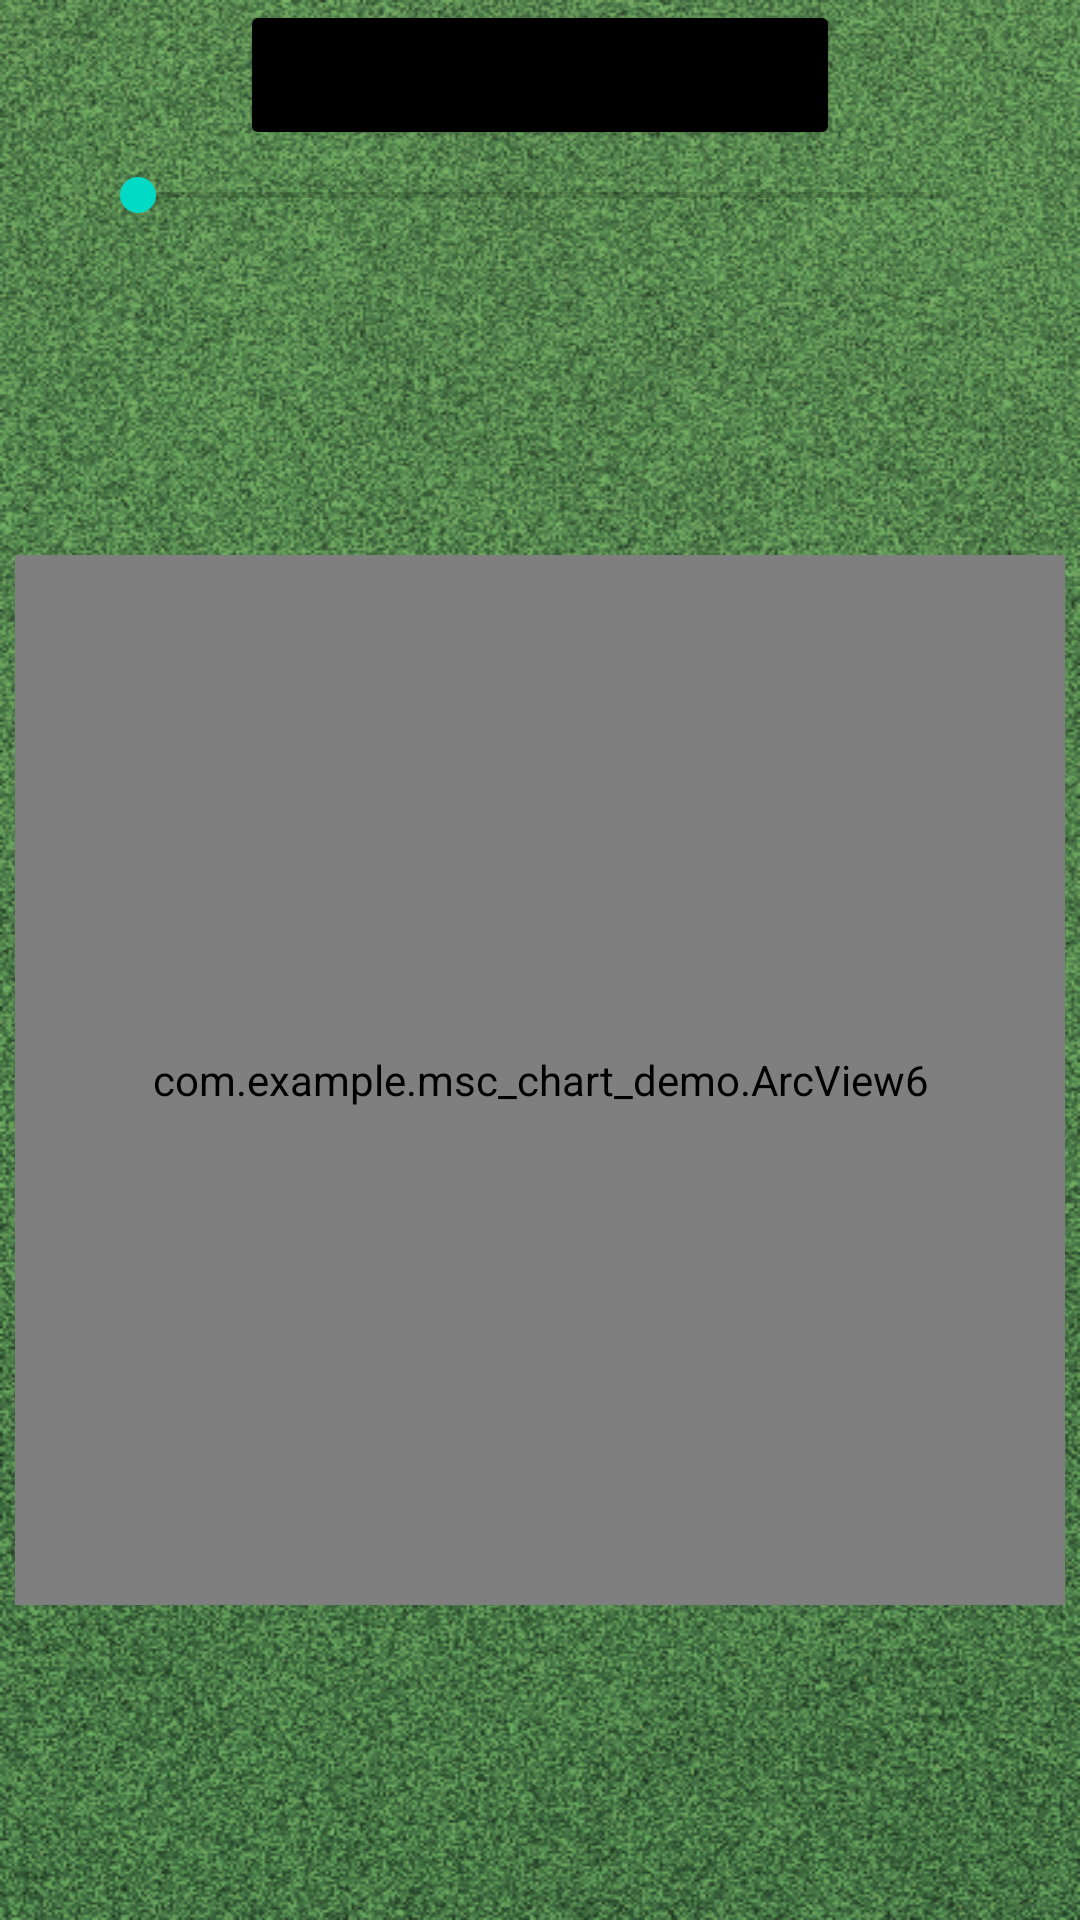

Reconstruct the res/layout file that produces this screen, plus the resources it refers to.
<!-- AndroidManifest.xml: application theme Theme.Mscchartdemo -->
<!-- res/layout/activity_circle.xml -->
<?xml version="1.0" encoding="utf-8"?>
<androidx.constraintlayout.widget.ConstraintLayout xmlns:android="http://schemas.android.com/apk/res/android"
    xmlns:app="http://schemas.android.com/apk/res-auto"
    xmlns:tools="http://schemas.android.com/tools"
    android:layout_width="match_parent"
    android:layout_height="match_parent"
    android:layout_gravity="center_vertical"
    android:background="@drawable/bg_grass"
    android:clipChildren="false"
    tools:context=".MainActivity">


    <Button
        android:id="@+id/btn_title"
        android:layout_width="200dp"
        android:layout_height="50dp"
        android:layout_alignParentEnd="false"
        android:layout_centerHorizontal="true"
        android:backgroundTint="@color/black"
        android:clickable="false"
        android:gravity="center"
        android:text="(Circle)"
        android:visibility="visible"
        app:layout_constraintEnd_toEndOf="parent"
        app:layout_constraintStart_toStartOf="parent"
        app:layout_constraintTop_toTopOf="parent" />

    <SeekBar
        android:id="@+id/seekbar"
        android:layout_width="300dp"
        android:layout_height="30dp"
        android:layout_centerHorizontal="true"
        android:min= "1"
        android:max = "3"
        app:layout_constraintTop_toBottomOf="@id/btn_title"
        app:layout_constraintStart_toStartOf="parent"
        app:layout_constraintEnd_toEndOf="parent"
        android:visibility="visible"
        />

    <com.example.msc_chart_demo.ArcView6
        android:id="@+id/arcView"
        android:layout_width="350dp"
        android:layout_height="350dp"
        app:layout_constraintTop_toBottomOf="@id/seekbar"
        app:layout_constraintStart_toStartOf="parent"
        app:layout_constraintEnd_toEndOf="parent"
        app:layout_constraintBottom_toBottomOf="parent"
        />



</androidx.constraintlayout.widget.ConstraintLayout>
<!-- resources referenced by this layout -->
<resources>
  <color name="black">#FF000000</color>
  <!-- drawable bg_grass: png bitmap (drawable-v24, 654936 bytes) -->
  <style name="Theme.Mscchartdemo" parent="Theme.MaterialComponents.DayNight.DarkActionBar">
          
          <item name="colorPrimary">@color/purple_500</item>
          <item name="colorPrimaryVariant">@color/purple_700</item>
          <item name="colorOnPrimary">@color/white</item>
          
          <item name="colorSecondary">@color/teal_200</item>
          <item name="colorSecondaryVariant">@color/teal_700</item>
          <item name="colorOnSecondary">@color/black</item>
          
          <item name="android:statusBarColor" tools:targetApi="l">?attr/colorPrimaryVariant</item>
          
      </style>
  <color name="purple_500">#FF6200EE</color>
  <color name="purple_700">#FF3700B3</color>
  <color name="white">#FFFFFFFF</color>
  <color name="teal_200">#FF03DAC5</color>
  <color name="teal_700">#FF018786</color>
</resources>
